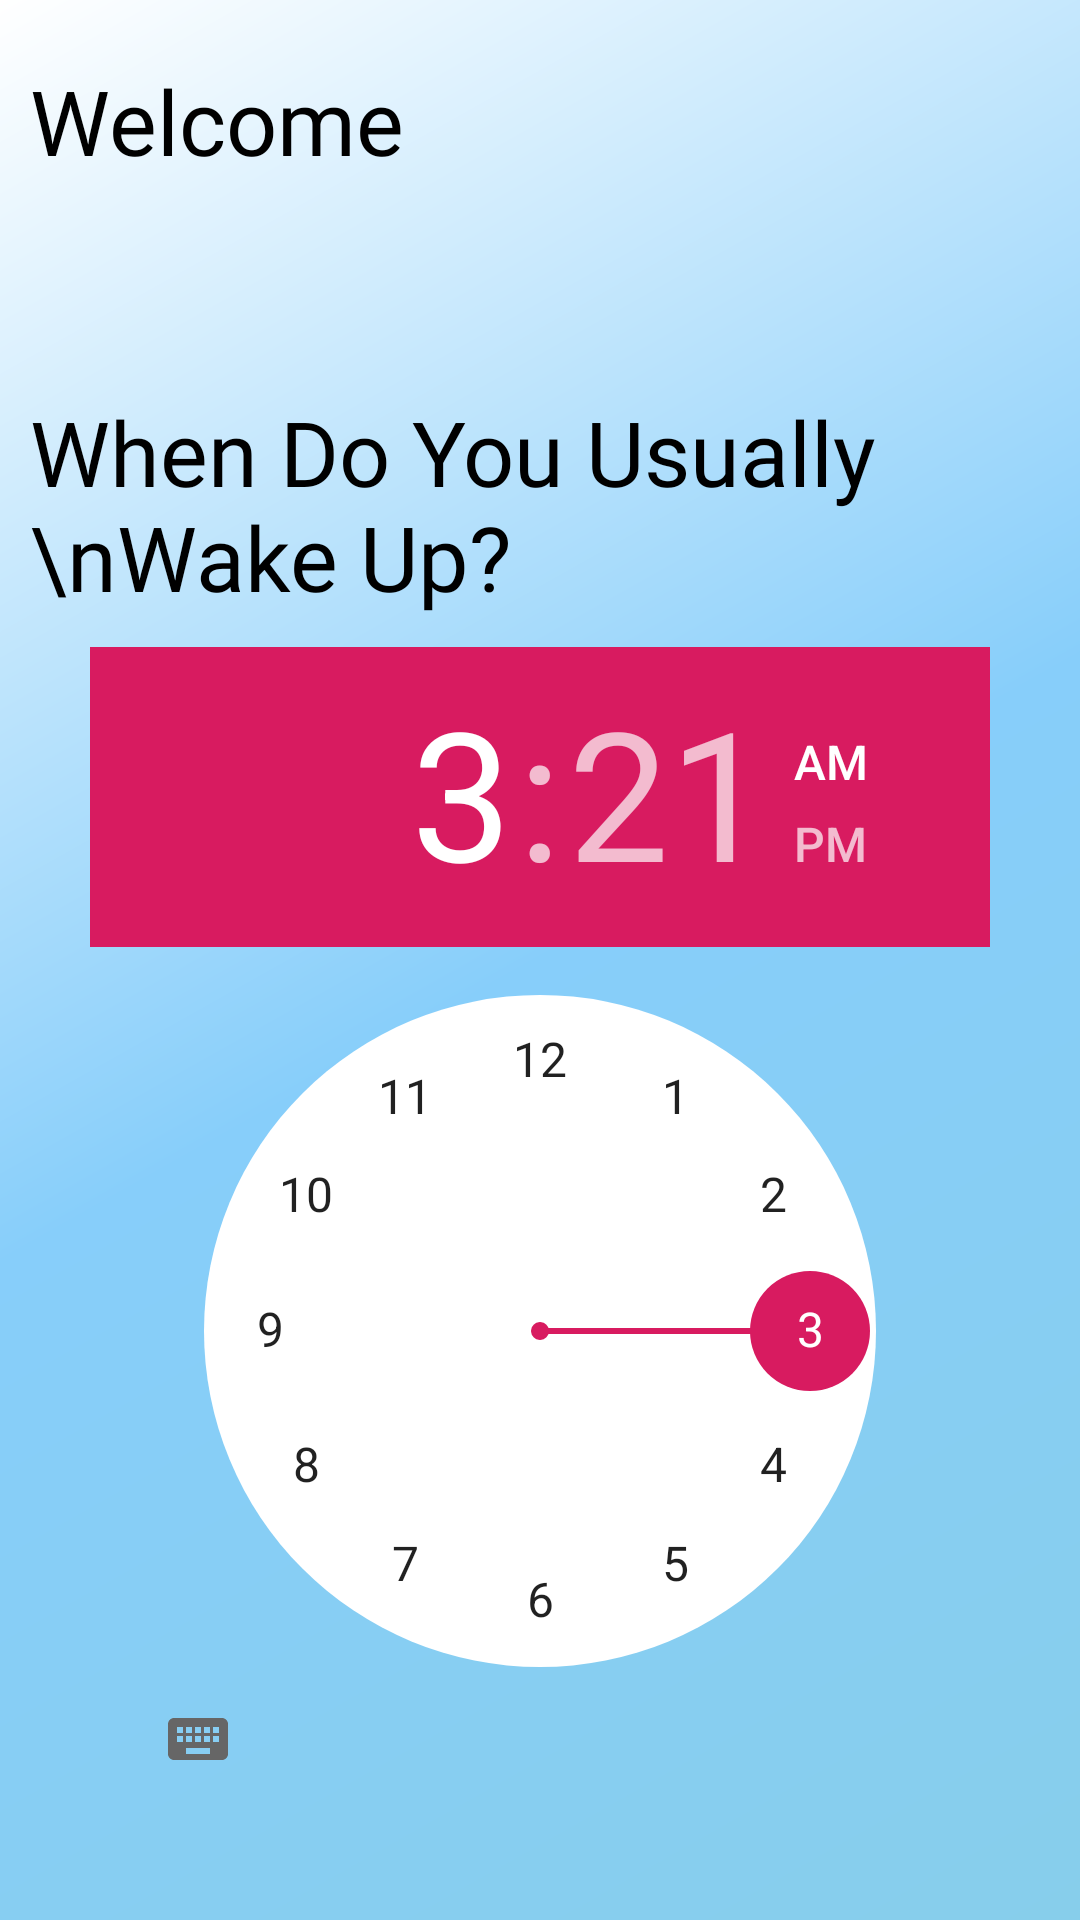

Write the Android layout XML for this screen, with the resource values it uses.
<!-- AndroidManifest.xml: application theme AppTheme -->
<!-- res/layout/activity_time.xml -->
<?xml version="1.0" encoding="utf-8"?>
<RelativeLayout xmlns:android="http://schemas.android.com/apk/res/android"
    xmlns:app="http://schemas.android.com/apk/res-auto"
    xmlns:tools="http://schemas.android.com/tools"
    android:layout_width="match_parent"
    android:layout_height="match_parent"
    android:background="@drawable/gradient_start"
    android:id="@+id/relative_layout"
    tools:context=".TimeActivity">

    <TextView
        android:layout_width="wrap_content"
        android:layout_height="wrap_content"
        android:text="Welcome"
        android:layout_marginTop="20dp"
        android:textSize="30dp"
        android:layout_marginLeft="10dp"
        android:textColor="#000"
        android:fontFamily="@font/roboto_regular"
        android:id="@+id/intro"/>

    <TextView
        android:layout_width="wrap_content"
        android:layout_height="wrap_content"
        android:layout_below="@id/intro"
        android:id="@+id/time_in"
        android:layout_marginTop="70dp"
        android:fontFamily="@font/roboto_regular"
        android:textSize="30sp"
        android:layout_marginLeft="10dp"
        android:text="When Do You Usually \nWake Up?"
        android:textColor="#000"
        />

    <ImageButton
        android:layout_width="30dp"
        android:layout_height="30dp"
        android:background="@drawable/down_arro"
        android:id="@+id/btnSelect"
        android:layout_marginBottom="20dp"
        android:layout_toRightOf="@id/time_in"
        android:layout_above="@id/timepicker"
        />
    <TimePicker
        android:layout_width="300dp"
        android:outlineSpotShadowColor="@color/LightBlue"
        android:outlineAmbientShadowColor="@color/LightBlue"
        android:id="@+id/timepicker"
        android:layout_marginTop="10dp"
        android:layout_centerHorizontal="true"
        android:layout_height="wrap_content"
        android:numbersBackgroundColor="#fff"
        android:layout_below="@id/time_in"
    />

    <TextView
        android:layout_width="wrap_content"
        android:layout_height="wrap_content"
        android:layout_below="@id/timepicker"
        android:text="Selected Time is"
        android:layout_marginTop="40dp"
        android:fontFamily="@font/roboto_regular"
        android:textSize="25sp"
        android:layout_marginLeft="10dp"
        android:id="@+id/t"
        android:textColor="@color/Black"/>


    <TextView
        android:id="@+id/timedisp"
        android:layout_width="wrap_content"
        android:layout_height="wrap_content"
        android:layout_below="@id/timepicker"
        android:layout_toRightOf="@id/t"
        android:layout_marginLeft="10dp"
        android:layout_marginTop="40dp"
        android:fontFamily="@font/roboto_regular"
        android:textSize="25dp"
        android:textColor="@color/Black"/>

    <ImageButton
        android:id="@+id/nextbtn"
        android:layout_width="50dp"
        android:layout_height="50dp"
        android:text="Continue"
        android:layout_alignParentBottom="true"
        android:background="@drawable/arrow_next"
        android:layout_alignParentRight="true"
        android:layout_marginRight="20dp"
        android:layout_marginBottom="20dp"
        />
</RelativeLayout>
<!-- resources referenced by this layout -->
<resources>
  <color name="Black">#000000</color>
  <color name="LightBlue">#ADD8E6</color>
  <!-- drawable gradient_start (drawable) -->
  <?xml version="1.0" encoding="utf-8"?>
  <shape xmlns:android="http://schemas.android.com/apk/res/android"
      android:shape="rectangle">
      <gradient
          android:type="linear"
          android:angle="315"
          android:startColor="@color/colorGradientStart"
          android:centerColor="@color/LightSkyBlue"
          android:endColor="@color/SkyBlue"/>
  </shape>
  <style name="AppTheme" parent="Theme.AppCompat.Light">
          
          <item name="colorPrimary">@color/colorPrimary</item>
          <item name="colorPrimaryDark">@color/colorTransparent</item>
          <item name="colorAccent">@color/colorAccent</item>
  
      </style>
  <color name="colorGradientStart">#fff</color>
  <color name="LightSkyBlue">#87CEFA</color>
  <color name="SkyBlue">#87CEEB</color>
  <color name="colorPrimary">#008577</color>
  <color name="colorTransparent">#00ffffff</color>
  <color name="colorAccent">#D81B60</color>
</resources>
